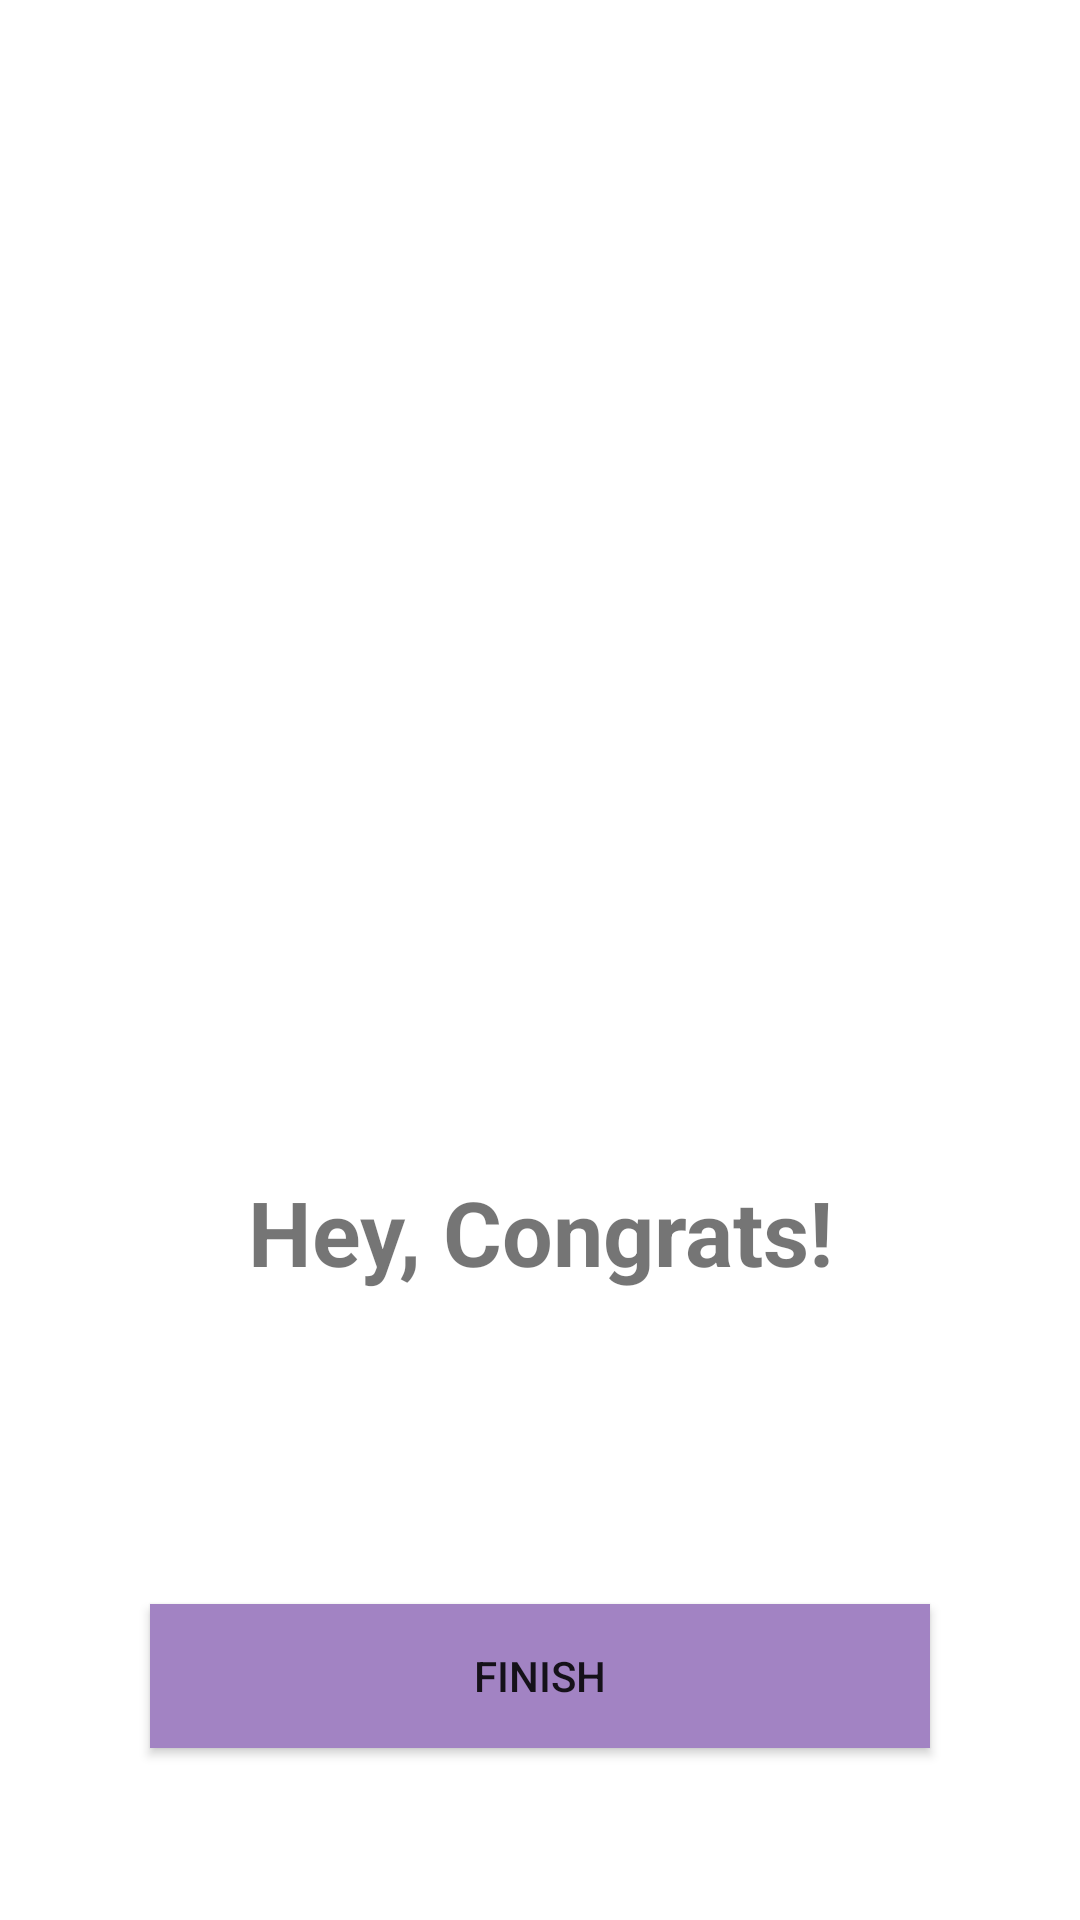

Android layout source for this screen:
<!-- AndroidManifest.xml: application theme Theme.MaterialComponents.DayNight.NoActionBar -->
<!-- res/layout/activity_result.xml -->
<?xml version="1.0" encoding="utf-8"?>
<LinearLayout xmlns:android="http://schemas.android.com/apk/res/android"
    xmlns:app="http://schemas.android.com/apk/res-auto"
    xmlns:tools="http://schemas.android.com/tools"
    android:layout_width="match_parent"
    android:layout_height="match_parent"
    android:orientation="vertical"
    android:gravity="center_horizontal"
    android:background="@drawable/ic_bg"
    tools:context="Result">

    <TextView
        android:layout_width="match_parent"
        android:layout_height="wrap_content"
        android:gravity="center"
        android:layout_marginTop="20dp"
        android:textSize="30dp"
        android:textColor="@color/white"
        android:text="Result"/>
    <ImageView
        android:layout_width="wrap_content"
        android:layout_height="300dp"
        android:src="@drawable/ic_trophy"/>
    <TextView
        android:layout_width="match_parent"
        android:layout_height="wrap_content"
        android:gravity="center"
        android:layout_marginTop="30dp"
        android:textSize="30dp"
        android:textStyle="bold"
        android:text="Hey, Congrats!"/>
    <TextView
        android:id="@+id/editText"
        android:layout_width="match_parent"
        android:layout_height="wrap_content"
        tools:text="NAME"
        style="bold"
        android:layout_marginTop="20dp"
        android:textSize="20dp"
        android:gravity="center"
        />
    <TextView
        android:id="@+id/score"
        android:layout_width="match_parent"
        android:layout_height="wrap_content"
        android:textSize="20dp"
        android:layout_marginTop="10dp"
        tools:text="Your score is 8 out of 9"
        android:gravity="center"/>
    <Button
        android:id="@+id/submit_btn"
        android:layout_width="match_parent"
        android:layout_height="wrap_content"
        android:layout_marginHorizontal="50dp"
        android:background="#A283C3"
        android:layout_marginTop="20dp"
        android:text="FINISH"/>


</LinearLayout>
<!-- resources referenced by this layout -->
<resources>

  <!-- not gathered from this repository: default colours our renderer supplied (Android Studio template values) -->
  <color name="white">#FFFFFFFF</color>
</resources>
